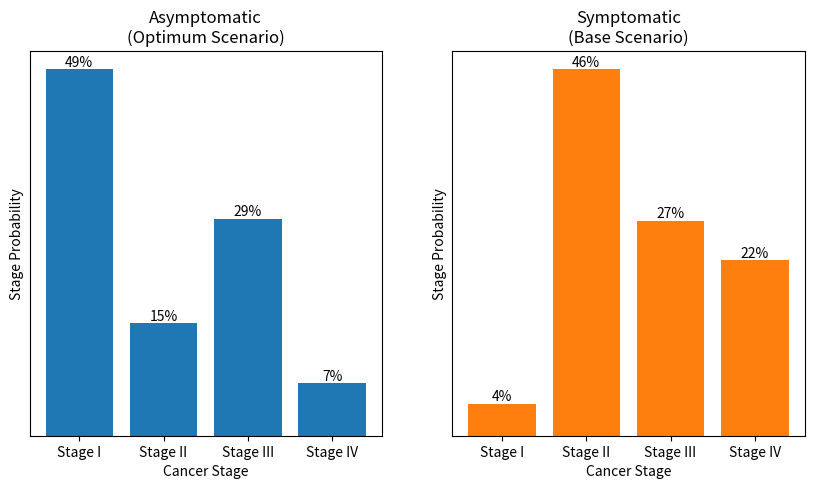

Write the Python code that produced this figure.
# From https://pubmed.ncbi.nlm.nih.gov/19581668/ Table 3
cancer_stage_probability = {
    'symptomatic': [0.04, 0.46, 0.27, 0.22], 
    'asymptomatic': [0.49, 0.15, 0.29, 0.07]
}


# Make two graph plots one with the symptomatic and the other with the asymptomatic stage percentages

# Do not show the y axis labels and put the percentage in the bars

from matplotlib import pyplot as plt
import numpy as np

# Data
labels = ['Stage I', 'Stage II', 'Stage III', 'Stage IV']
symptomatic = cancer_stage_probability['symptomatic']
asymptomatic = cancer_stage_probability['asymptomatic']

plt, ax = plt.subplots(1, 2, figsize=(10, 5))

# Plot
ax[1].bar(labels, symptomatic, color='#ff7f0e')
ax[0].bar(labels, asymptomatic, color='#1f77b4')

# Add title and labels
ax[1].set_title('Symptomatic\n(Base Scenario)')
ax[0].set_title('Asymptomatic\n(Optimum Scenario)')
ax[1].set_ylabel('Stage Probability')
ax[0].set_ylabel('Stage Probability')
ax[1].set_xlabel('Cancer Stage')
ax[0].set_xlabel('Cancer Stage')

# Add percentage to the bars
for i in range(4):
    ax[1].text(i, symptomatic[i], f'{symptomatic[i]*100:.0f}%', ha='center', va='bottom')
    ax[0].text(i, asymptomatic[i], f'{asymptomatic[i]*100:.0f}%', ha='center', va='bottom')

# Hide the y axis labels
ax[1].tick_params(axis='y', which='both', left=False, labelleft=False)
ax[0].tick_params(axis='y', which='both', left=False, labelleft=False)


plt.savefig('cancer_stage_probability.png')